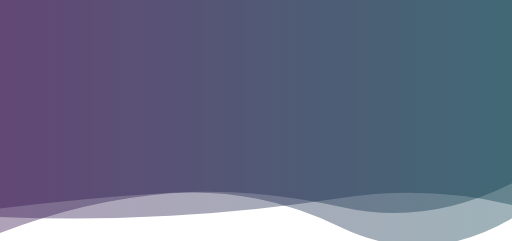
t = 0.00 s
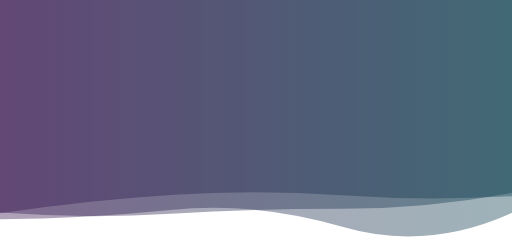
t = 1.11 s
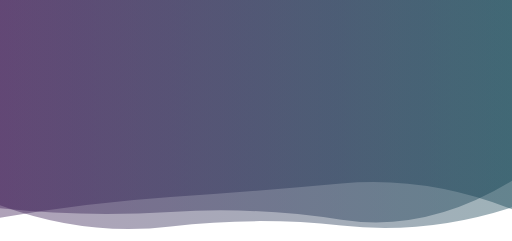
t = 2.22 s
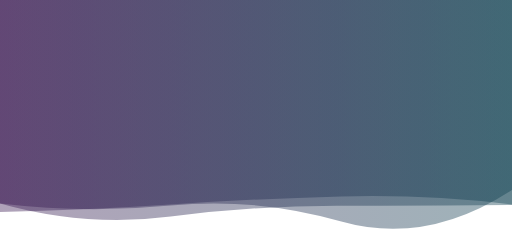
t = 3.33 s
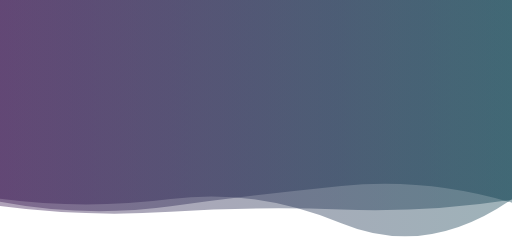
t = 4.45 s
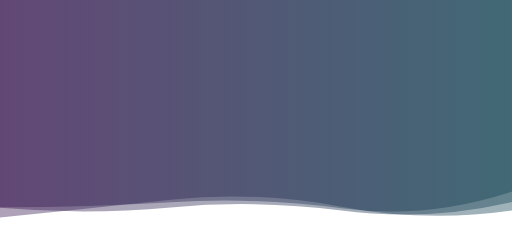
t = 5.56 s

The animated SVG that drew these frames (rendered in a browser with its animation timeline set to each time). Animation: 3 SMIL elements (animate=3); one cycle of 6.67 s, repeats indefinitely.

<?xml version="1.0" encoding="utf-8"?>
<svg xmlns="http://www.w3.org/2000/svg" xmlns:xlink="http://www.w3.org/1999/xlink" style="margin: auto; background: none; display: block; z-index: 1; position: relative; shape-rendering: auto;" width="1920" height="903" preserveAspectRatio="xMidYMid" viewBox="0 0 1920 903">
<g transform="translate(960,451.5) scale(1,1) translate(-960,-451.5)"><linearGradient id="lg-0.046972591264995645" x1="0" x2="1" y1="0" y2="0">
  <stop stop-color="#37154f" offset="0"></stop>
  <stop stop-color="#0d3f4f" offset="1"></stop>
</linearGradient><path d="" fill="url(#lg-0.046972591264995645)" opacity="0.4">
  <animate attributeName="d" dur="6.666666666666666s" repeatCount="indefinite" keyTimes="0;0.333;0.667;1" calcmod="spline" keySplines="0.2 0 0.2 1;0.2 0 0.2 1;0.2 0 0.2 1" begin="0s" values="M0 0L 0 812.9101950558465Q 320 826.7529046340042  640 808.7797784023588T 1280 742.0907043715041T 1920 767.9578752163271L 1920 0 Z;M0 0L 0 780.9204428094586Q 320 814.7129332869944  640 794.2881581019363T 1280 823.5089006584122T 1920 677.5992795248762L 1920 0 Z;M0 0L 0 745.0632033336425Q 320 787.0501885350415  640 745.9177711372593T 1280 836.7744082815057T 1920 745.9113904537757L 1920 0 Z;M0 0L 0 812.9101950558465Q 320 826.7529046340042  640 808.7797784023588T 1280 742.0907043715041T 1920 767.9578752163271L 1920 0 Z"></animate>
</path><path d="" fill="url(#lg-0.046972591264995645)" opacity="0.4">
  <animate attributeName="d" dur="6.666666666666666s" repeatCount="indefinite" keyTimes="0;0.333;0.667;1" calcmod="spline" keySplines="0.2 0 0.2 1;0.2 0 0.2 1;0.2 0 0.2 1" begin="-2.222222222222222s" values="M0 0L 0 755.9549828302537Q 320 817.1293566285887  640 773.219863558147T 1280 696.6185094690477T 1920 759.7556845021938L 1920 0 Z;M0 0L 0 873.9194208077579Q 320 749.4221699681844  640 724.421690324138T 1280 852.5766131837944T 1920 818.4961518213316L 1920 0 Z;M0 0L 0 769.0198896751409Q 320 887.8771133717547  640 849.2401096296982T 1280 845.6401847946063T 1920 777.0058617214595L 1920 0 Z;M0 0L 0 755.9549828302537Q 320 817.1293566285887  640 773.219863558147T 1280 696.6185094690477T 1920 759.7556845021938L 1920 0 Z"></animate>
</path><path d="" fill="url(#lg-0.046972591264995645)" opacity="0.4">
  <animate attributeName="d" dur="6.666666666666666s" repeatCount="indefinite" keyTimes="0;0.333;0.667;1" calcmod="spline" keySplines="0.2 0 0.2 1;0.2 0 0.2 1;0.2 0 0.2 1" begin="-4.444444444444444s" values="M0 0L 0 816.4577879195524Q 320 760.4398379219472  640 738.5337004825084T 1280 687.4085330259664T 1920 784.2463355309989L 1920 0 Z;M0 0L 0 772.4152128691918Q 320 814.8705427499854  640 794.0925279770449T 1280 785.3914835173846T 1920 748.4604293536918L 1920 0 Z;M0 0L 0 781.9637955883993Q 320 741.3499860565682  640 722.4671811404717T 1280 776.2699129879817T 1920 687.1255732109787L 1920 0 Z;M0 0L 0 816.4577879195524Q 320 760.4398379219472  640 738.5337004825084T 1280 687.4085330259664T 1920 784.2463355309989L 1920 0 Z"></animate>
</path></g>
</svg>